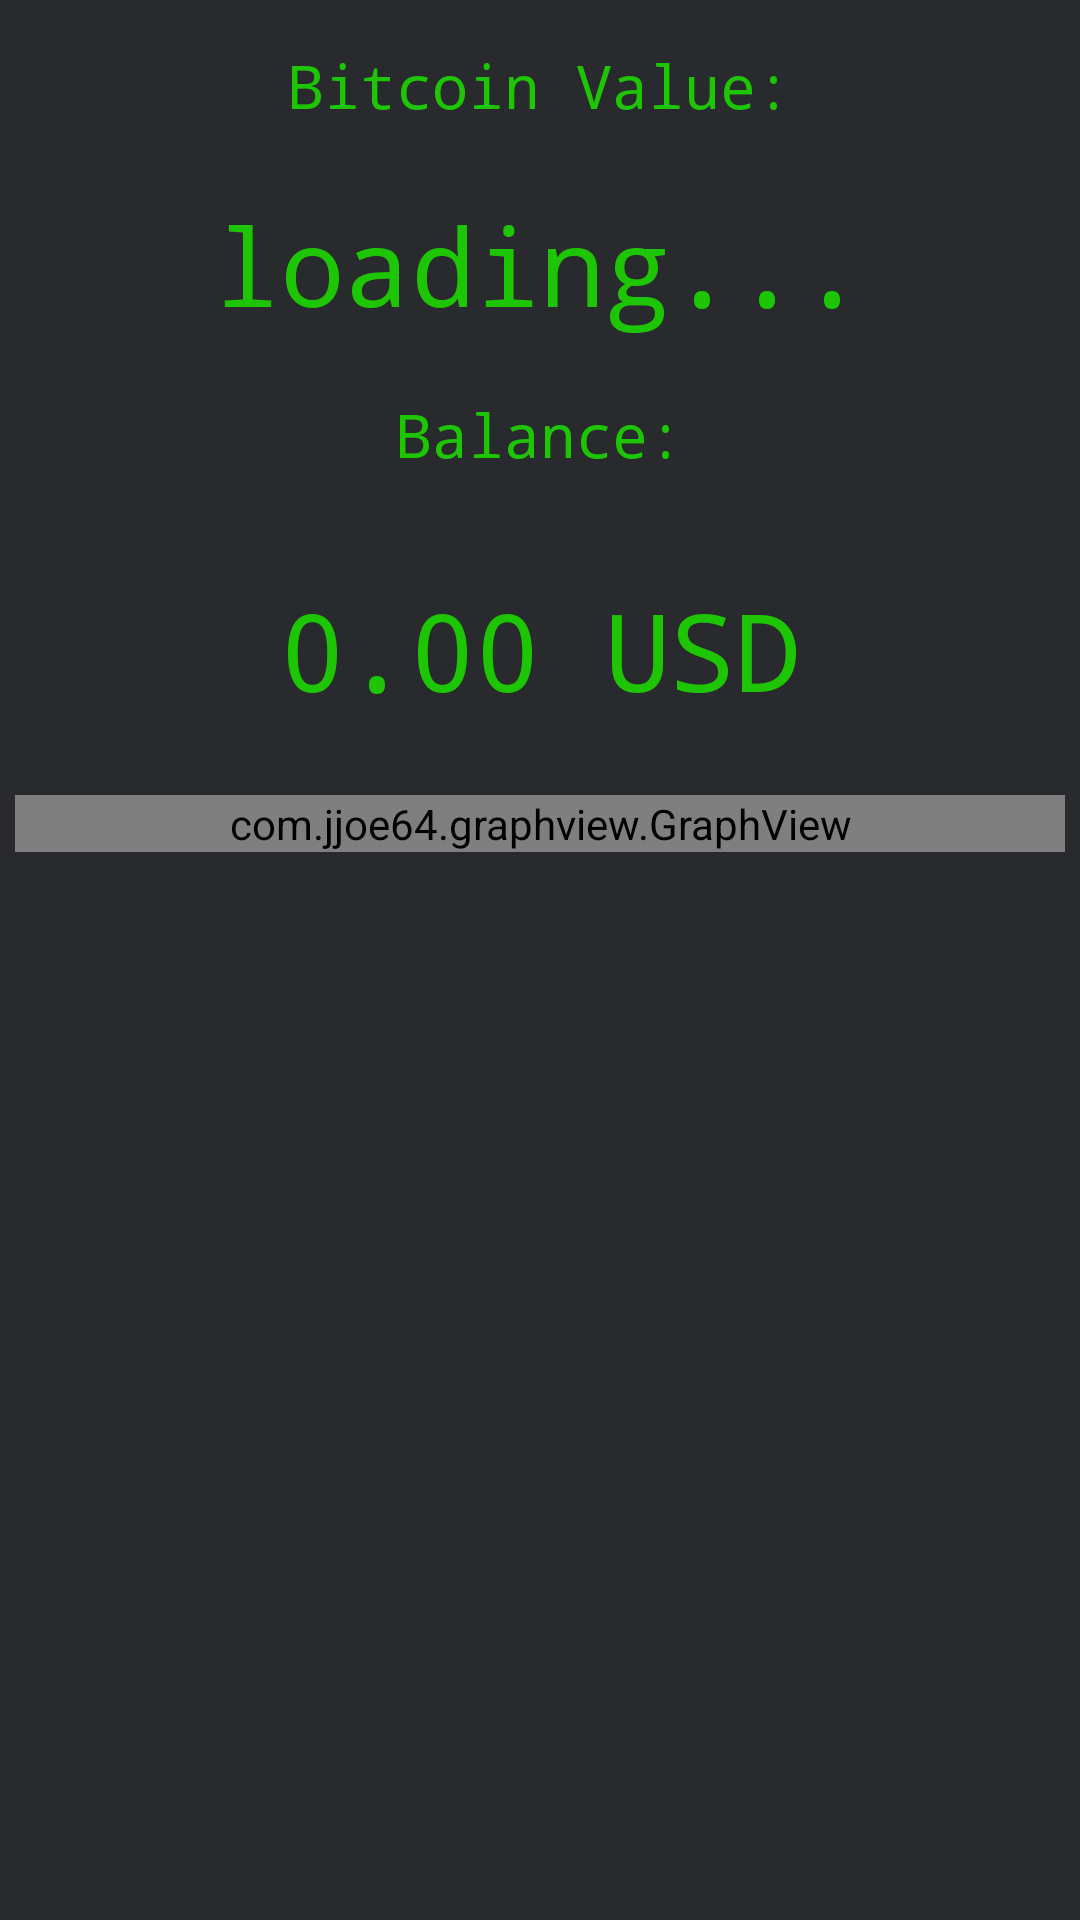

Here is an Android app screen rendered from its layout file. Give the layout XML and the strings, colors and styles it references.
<!-- AndroidManifest.xml: application theme AppTheme -->
<!-- res/layout/activity_user_area.xml -->
<?xml version="1.0" encoding="utf-8"?>
<android.support.v4.widget.DrawerLayout xmlns:android="http://schemas.android.com/apk/res/android"
    xmlns:app="http://schemas.android.com/apk/res-auto"
    xmlns:tools="http://schemas.android.com/tools"
    android:layout_width="match_parent"
    android:layout_height="match_parent"
    android:background="#282A2E"
    android:id="@+id/drawerLayout"
    tools:context="com.example.cryptocoins.UserAreaActivity">
    <RelativeLayout
        android:layout_width="match_parent"
        android:layout_height="match_parent">

        <com.jjoe64.graphview.GraphView
            android:id="@+id/homeGraph"
            android:layout_width="match_parent"
            android:layout_height="wrap_content"
            android:layout_marginLeft="5dp"
            android:layout_marginRight="5dp"
            android:layout_marginTop="265dp"
            app:seriesColor="#1ec503" />

    <android.support.constraint.Guideline
        android:layout_width="wrap_content"
        android:layout_height="wrap_content"
        android:id="@+id/guideline"
        app:layout_constraintGuide_begin="0dp"
        android:orientation="vertical"
        tools:layout_editor_absoluteY="0dp"
        tools:layout_editor_absoluteX="0dp" />

    <android.support.constraint.Guideline
        android:layout_width="wrap_content"
        android:layout_height="wrap_content"
        android:id="@+id/guideline2"
        app:layout_constraintGuide_begin="20dp"
        android:orientation="vertical" />

        <TextView
            android:id="@+id/tvTextBalance"
            android:layout_width="wrap_content"
            android:layout_height="wrap_content"
            android:layout_marginTop="19dp"
            android:text="Balance:"
            android:fontFamily="monospace"
            android:textColor="#1ec503"
            android:textSize="20sp"
            android:layout_below="@+id/tvCoinVal"
            android:layout_centerHorizontal="true" />

        <TextView
            android:id="@+id/balanceValue"
            android:layout_width="wrap_content"
            android:layout_height="wrap_content"
            android:layout_marginTop="34dp"
            android:textColor="#1ec503"
            android:textSize="36sp"
            android:text="0.00 USD"
            android:fontFamily="monospace"
            android:layout_below="@+id/tvTextBalance"
            android:layout_centerHorizontal="true" />



        <TextView
            android:id="@+id/tvCoinVal"
            android:layout_width="wrap_content"
            android:layout_height="wrap_content"
            android:layout_marginTop="22dp"
            android:text="loading..."
            android:fontFamily="monospace"
            android:textColor="#1ec503"
            android:textSize="36sp"
            android:layout_below="@+id/tvValTitle"
            android:layout_centerHorizontal="true" />

        <TextView
            android:id="@+id/tvValTitle"
            android:layout_width="wrap_content"
            android:layout_height="wrap_content"
            android:layout_marginTop="15dp"
            android:text="Bitcoin Value:"
            android:fontFamily="monospace"
            android:textSize="20sp"
            android:textColor="#1ec503"
            android:layout_below="@+id/guideline"
            android:layout_centerHorizontal="true" />

    </RelativeLayout>
    <android.support.design.widget.NavigationView
        android:id="@+id/menu_user_area"
        android:layout_width="wrap_content"
        android:layout_height="match_parent"
        app:menu="@menu/menu_user_area"
        android:layout_gravity="start">
    </android.support.design.widget.NavigationView>
</android.support.v4.widget.DrawerLayout>
<!-- resources referenced by this layout -->
<resources>
  <style name="AppTheme" parent="Theme.AppCompat.Light.DarkActionBar">
          
          <item name="colorPrimary">#373B41</item> //Action Bar Background color
          <item name="colorPrimaryDark">#373B41</item> //Bar that shows battery, time, etc
          <item name="colorAccent">#06F000</item> //text accent
      </style>
</resources>
